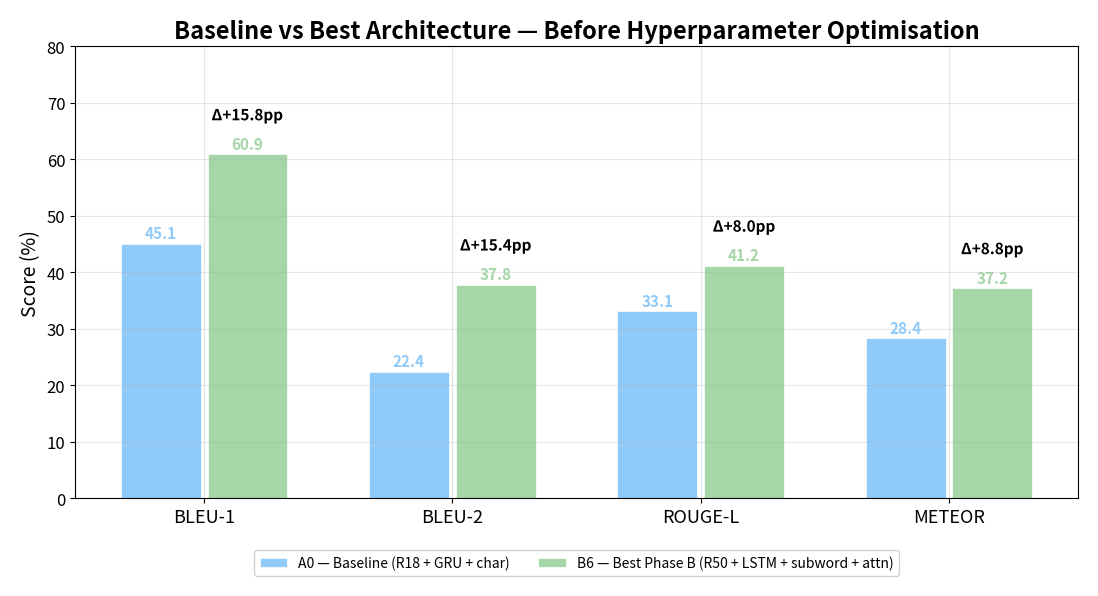
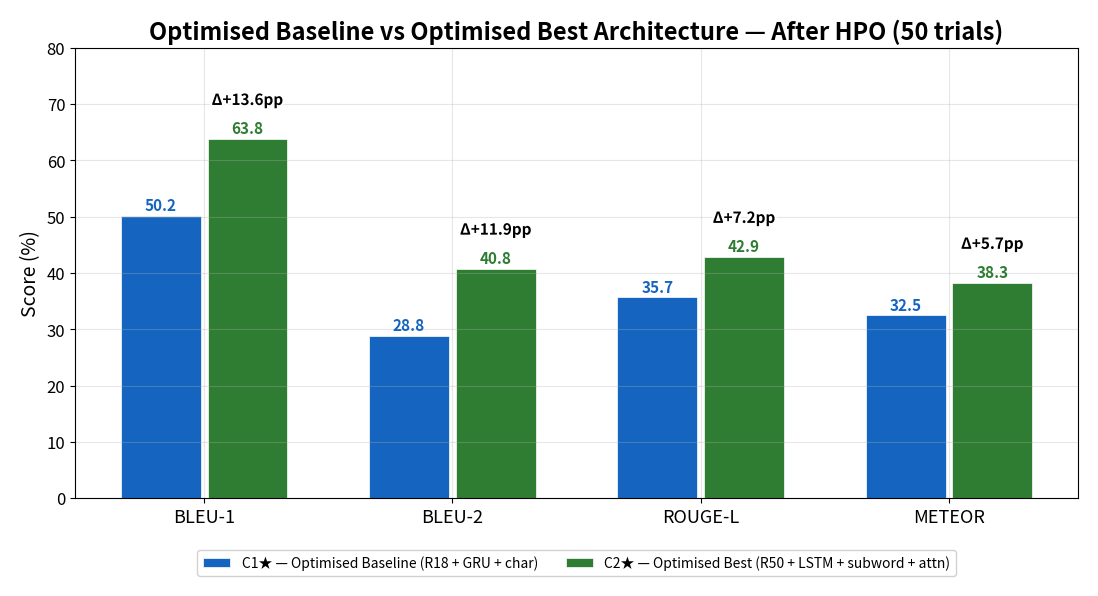
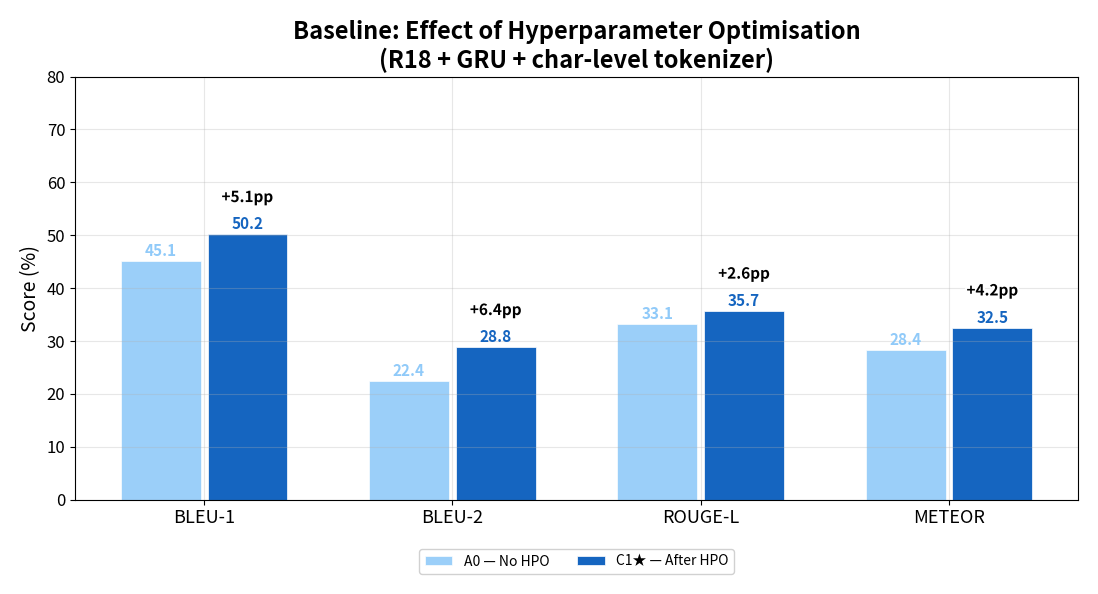
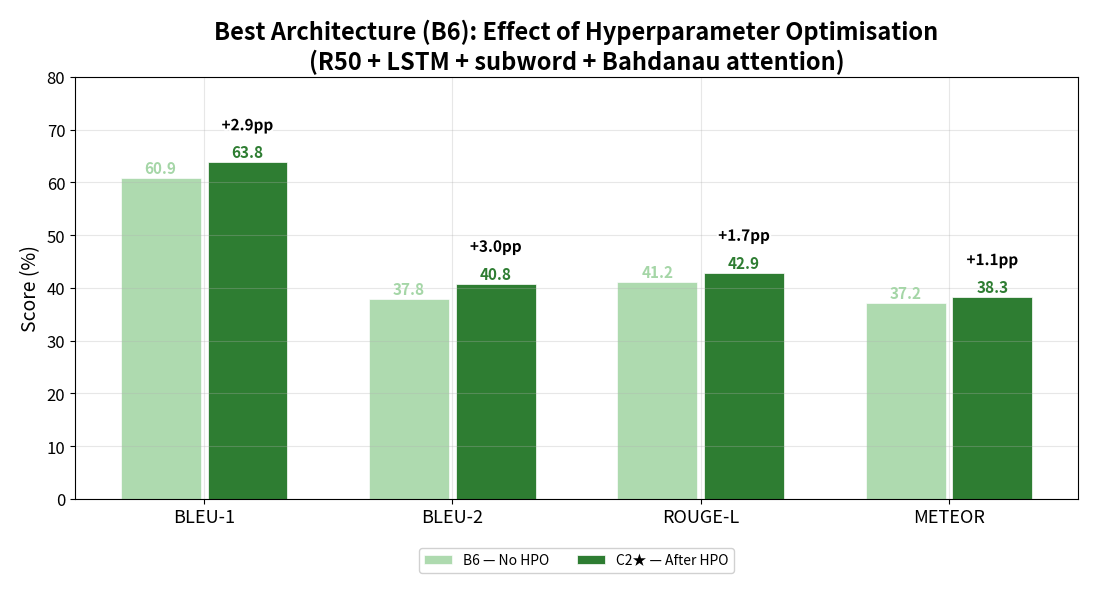

Source code (Python) for these figures, in order: (Note: this script raises an exception after producing the figures.)
"""Generate plots for Phase C hyperparameter optimisation (C1 and C2 sweeps).

Produces 8 publication-quality PNGs:
  01_unoptimized_comparison.png   — A0 vs B6 (no HPO)
  02_optimized_comparison.png     — C1★ vs C2★ (after HPO)
  03_baseline_hpo_gain.png        — A0 → C1★ before/after per metric
  04_b6_hpo_gain.png              — B6 → C2★ before/after per metric
  05_c1_hpo_history.png           — C1 trial METEOR over time + running best
  06_c2_hpo_history.png           — C2 trial METEOR over time + running best
  07_c1_param_analysis.png        — C1 hyperparameter distributions coloured by METEOR
  08_c2_param_analysis.png        — C2 hyperparameter distributions coloured by METEOR

Usage
-----
    uv run python src/generate_hpo_plots.py [--outputs-dir outputs] [--out-dir outputs/quantitative_plots]
    uv run python main.py hpo-plots
"""

from __future__ import annotations

import argparse
import json
from pathlib import Path

import matplotlib
matplotlib.use("Agg")

import matplotlib.pyplot as plt
import numpy as np
from matplotlib.patheffects import withStroke

# ---------------------------------------------------------------------------
# Constants
# ---------------------------------------------------------------------------

METRICS = ["bleu1", "bleu2", "rougeL", "meteor"]
METRIC_LABELS = {"bleu1": "BLEU-1", "bleu2": "BLEU-2", "rougeL": "ROUGE-L", "meteor": "METEOR"}

# Final eval metrics (from eval_results.json / EXPERIMENTS.md)
METRICS_A0 = {"bleu1": 0.4505, "bleu2": 0.2242, "rougeL": 0.3314, "meteor": 0.2836}
METRICS_B6 = {"bleu1": 0.6088, "bleu2": 0.3782, "rougeL": 0.4116, "meteor": 0.3718}
METRICS_C1 = {"bleu1": 0.5020, "bleu2": 0.2885, "rougeL": 0.3572, "meteor": 0.3254}
METRICS_C2 = {"bleu1": 0.6382, "bleu2": 0.4078, "rougeL": 0.4287, "meteor": 0.3826}

# Colours — blue family = baseline, green family = best architecture
# Muted shades = no HPO, saturated shades = with HPO
COL_A0 = "#90CAF9"   # light blue  — baseline, no HPO
COL_C1 = "#1565C0"   # dark blue   — baseline, with HPO
COL_B6 = "#A5D6A7"   # light green — best arch, no HPO
COL_C2 = "#2E7D32"   # dark green  — best arch, with HPO


# ---------------------------------------------------------------------------
# Helpers
# ---------------------------------------------------------------------------

def pct(v: float) -> float:
    return v * 100.0


def setup_style() -> None:
    plt.rcParams.update({
        "font.family": "sans-serif",
        "font.size": 14,
        "axes.titlesize": 17,
        "axes.titleweight": "bold",
        "axes.labelsize": 14,
        "xtick.labelsize": 12,
        "ytick.labelsize": 12,
        "legend.fontsize": 10,
        "legend.framealpha": 0.9,
        "figure.facecolor": "white",
        "axes.facecolor": "white",
        "axes.grid": True,
        "grid.alpha": 0.3,
        "savefig.dpi": 200,
        "savefig.facecolor": "white",
        "savefig.pad_inches": 0.2,
    })


def load_trials(sweep_dir: Path) -> list[dict]:
    with open(sweep_dir / "all_trials.json") as f:
        return json.load(f)


# ---------------------------------------------------------------------------
# Plot 1 — Unoptimized comparison: A0 vs B6
# ---------------------------------------------------------------------------

def plot_unoptimized_comparison(out_dir: Path) -> None:
    models = [
        ("A0 — Baseline (R18 + GRU + char)", METRICS_A0, COL_A0),
        ("B6 — Best Phase B (R50 + LSTM + subword + attn)", METRICS_B6, COL_B6),
    ]
    x = np.arange(len(METRICS))
    width = 0.35

    fig, ax = plt.subplots(figsize=(11, 6))

    for i, (label, m, color) in enumerate(models):
        vals = [pct(m[k]) for k in METRICS]
        offset = (i - 0.5) * width
        bars = ax.bar(x + offset, vals, width * 0.92, label=label, color=color,
                      edgecolor="white", linewidth=0.5)
        for bar, val in zip(bars, vals):
            ax.text(bar.get_x() + bar.get_width() / 2, bar.get_height() + 0.4,
                    f"{val:.1f}", ha="center", va="bottom", fontsize=11, fontweight="bold",
                    color=color)

    # Delta annotations
    for j, k in enumerate(METRICS):
        delta = pct(METRICS_B6[k] - METRICS_A0[k])
        txt = ax.annotate(f"Δ+{delta:.1f}pp",
                    xy=(j + width / 2, pct(METRICS_B6[k]) + 5.5),
                    ha="center", va="bottom", fontsize=11, color="black", fontweight="bold")
        txt.set_path_effects([withStroke(linewidth=3, foreground="white")])

    ax.set_xticks(x)
    ax.set_xticklabels([METRIC_LABELS[k] for k in METRICS], fontsize=13)
    ax.set_ylabel("Score (%)")
    ax.set_title("Baseline vs Best Architecture — Before Hyperparameter Optimisation")
    ax.set_ylim(0, 80)
    ax.legend(loc="upper center", bbox_to_anchor=(0.5, -0.1), ncol=2)
    fig.tight_layout()
    fig.savefig(out_dir / "01_unoptimized_comparison.png", bbox_inches="tight")
    plt.close(fig)
    print("  [1/8] 01_unoptimized_comparison.png")


# ---------------------------------------------------------------------------
# Plot 2 — Optimized comparison: C1★ vs C2★
# ---------------------------------------------------------------------------

def plot_optimized_comparison(out_dir: Path) -> None:
    models = [
        ("C1★ — Optimised Baseline (R18 + GRU + char)", METRICS_C1, COL_C1),
        ("C2★ — Optimised Best (R50 + LSTM + subword + attn)", METRICS_C2, COL_C2),
    ]
    x = np.arange(len(METRICS))
    width = 0.35

    fig, ax = plt.subplots(figsize=(11, 6))

    for i, (label, m, color) in enumerate(models):
        vals = [pct(m[k]) for k in METRICS]
        offset = (i - 0.5) * width
        bars = ax.bar(x + offset, vals, width * 0.92, label=label, color=color,
                      edgecolor="white", linewidth=0.5)
        for bar, val in zip(bars, vals):
            ax.text(bar.get_x() + bar.get_width() / 2, bar.get_height() + 0.4,
                    f"{val:.1f}", ha="center", va="bottom", fontsize=11, fontweight="bold",
                    color=color)

    # Delta annotations
    for j, k in enumerate(METRICS):
        delta = pct(METRICS_C2[k] - METRICS_C1[k])
        txt = ax.annotate(f"Δ+{delta:.1f}pp",
                    xy=(j + width / 2, pct(METRICS_C2[k]) + 5.5),
                    ha="center", va="bottom", fontsize=11, color="black", fontweight="bold")
        txt.set_path_effects([withStroke(linewidth=3, foreground="white")])

    ax.set_xticks(x)
    ax.set_xticklabels([METRIC_LABELS[k] for k in METRICS], fontsize=13)
    ax.set_ylabel("Score (%)")
    ax.set_title("Optimised Baseline vs Optimised Best Architecture — After HPO (50 trials)")
    ax.set_ylim(0, 80)
    ax.legend(loc="upper center", bbox_to_anchor=(0.5, -0.1), ncol=2)
    fig.tight_layout()
    fig.savefig(out_dir / "02_optimized_comparison.png", bbox_inches="tight")
    plt.close(fig)
    print("  [2/8] 02_optimized_comparison.png")


# ---------------------------------------------------------------------------
# Plot 3 — Before/After HPO for Baseline (A0 → C1★)
# ---------------------------------------------------------------------------

def plot_baseline_hpo_gain(out_dir: Path) -> None:
    _plot_before_after(
        before_metrics=METRICS_A0,
        after_metrics=METRICS_C1,
        before_label="A0 — No HPO",
        after_label="C1★ — After HPO",
        before_color=COL_A0,
        after_color=COL_C1,
        title="Baseline: Effect of Hyperparameter Optimisation\n(R18 + GRU + char-level tokenizer)",
        out_path=out_dir / "03_baseline_hpo_gain.png",
        plot_id="3/8",
    )


# ---------------------------------------------------------------------------
# Plot 4 — Before/After HPO for B6 (B6 → C2★)
# ---------------------------------------------------------------------------

def plot_b6_hpo_gain(out_dir: Path) -> None:
    _plot_before_after(
        before_metrics=METRICS_B6,
        after_metrics=METRICS_C2,
        before_label="B6 — No HPO",
        after_label="C2★ — After HPO",
        before_color=COL_B6,
        after_color=COL_C2,
        title="Best Architecture (B6): Effect of Hyperparameter Optimisation\n(R50 + LSTM + subword + Bahdanau attention)",
        out_path=out_dir / "04_b6_hpo_gain.png",
        plot_id="4/8",
    )


def _plot_before_after(
    before_metrics: dict, after_metrics: dict,
    before_label: str, after_label: str,
    before_color: str, after_color: str,
    title: str, out_path: Path, plot_id: str,
) -> None:
    x = np.arange(len(METRICS))
    width = 0.35

    fig, ax = plt.subplots(figsize=(11, 6))

    for i, (label, m, color) in enumerate([
        (before_label, before_metrics, before_color),
        (after_label,  after_metrics,  after_color),
    ]):
        vals = [pct(m[k]) for k in METRICS]
        offset = (i - 0.5) * width
        bars = ax.bar(x + offset, vals, width * 0.92, label=label, color=color,
                      edgecolor="white", linewidth=0.5, alpha=0.9 if i == 0 else 1.0)
        for bar, val in zip(bars, vals):
            ax.text(bar.get_x() + bar.get_width() / 2, bar.get_height() + 0.4,
                    f"{val:.1f}", ha="center", va="bottom", fontsize=11, fontweight="bold",
                    color=color)

    for j, k in enumerate(METRICS):
        delta = pct(after_metrics[k] - before_metrics[k])
        sign = "+" if delta >= 0 else ""
        txt = ax.annotate(f"{sign}{delta:.1f}pp",
                    xy=(j + width / 2, pct(after_metrics[k]) + 5.5),
                    ha="center", va="bottom", fontsize=11, color="black", fontweight="bold")
        txt.set_path_effects([withStroke(linewidth=3, foreground="white")])

    ax.set_xticks(x)
    ax.set_xticklabels([METRIC_LABELS[k] for k in METRICS], fontsize=13)
    ax.set_ylabel("Score (%)")
    ax.set_title(title)
    ax.set_ylim(0, 80)
    ax.legend(loc="upper center", bbox_to_anchor=(0.5, -0.1), ncol=2)
    fig.tight_layout()
    fig.savefig(out_path, bbox_inches="tight")
    plt.close(fig)
    print(f"  [{plot_id}] {out_path.name}")


# ---------------------------------------------------------------------------
# Plots 5 & 6 — HPO optimisation history
# ---------------------------------------------------------------------------

def plot_hpo_history(trials: list[dict], study_name: str, best_trial: int,
                     color: str, out_path: Path, plot_id: str) -> None:
    nums = [t["number"] for t in trials]
    vals = [t["value"] for t in trials]

    running_best: list[float] = []
    cur_best = -np.inf
    for v in vals:
        if v > cur_best:
            cur_best = v
        running_best.append(cur_best)

    fig, ax = plt.subplots(figsize=(12, 5))

    # All trials as scatter
    scatter_colors = [color if v == max(vals) else "#BDBDBD" for v in vals]
    ax.scatter(nums, [pct(v) for v in vals], c=scatter_colors, s=50, zorder=3,
               alpha=0.7, label="Trial METEOR")

    # Running best line
    ax.plot(nums, [pct(v) for v in running_best], color=color, linewidth=2.5,
            label="Running best", zorder=4)

    # Mark best trial
    best_val = pct(vals[best_trial])
    ax.axvline(best_trial, color=color, linestyle="--", linewidth=1.5, alpha=0.6)
    ax.annotate(
        f"Best: trial {best_trial}\nMETEOR={best_val:.2f}%",
        xy=(best_trial, best_val),
        xytext=(best_trial + 2, best_val - 3),
        arrowprops=dict(arrowstyle="->", color=color),
        fontsize=11, color=color, fontweight="bold",
    )

    ax.set_xlabel("Trial number")
    ax.set_ylabel("METEOR (%)")
    ax.set_title(f"{study_name} — Optuna Optimisation History (50 trials, TPE sampler + Hyperband pruner)")
    ax.legend(loc="lower right", fontsize=10)
    ax.set_xlim(-1, len(trials))
    fig.tight_layout()
    fig.savefig(out_path, bbox_inches="tight")
    plt.close(fig)
    print(f"  [{plot_id}] {out_path.name}")


# ---------------------------------------------------------------------------
# Plots 7 & 8 — Parameter importance (Optuna fANOVA, parsed from HTML)
# ---------------------------------------------------------------------------

PARAM_LABELS = {
    "training.lr": "Learning rate",
    "training.batch_size": "Batch size",
    "decoder.hidden_size": "Hidden size",
    "decoder.embed_size": "Embed size",
    "decoder.num_layers": "Num layers",
    "decoder.dropout": "Dropout",
    "training.optimizer": "Optimizer",
    "training.scheduler": "Scheduler",
    "training.weight_decay": "Weight decay",
}


def load_param_importance(sweep_dir: Path) -> tuple[list[str], list[float]]:
    """Parse fANOVA importance values directly from Optuna's param_importances.html."""
    import re
    html = (sweep_dir / "plots" / "param_importances.html").read_text()
    x_match = re.search(r'"x":\[([0-9.,e+\-]+)\]', html)
    y_match = re.search(r'"y":\[([^\]]+)\]', html)
    scores = [float(v) for v in x_match.group(1).split(",")]
    keys = [v.strip('"') for v in y_match.group(1).split(",")]
    labels = [PARAM_LABELS.get(k, k) for k in keys]
    return labels, scores


def plot_param_importance(sweep_dir: Path, study_name: str, color: str,
                          out_path: Path, plot_id: str) -> None:
    labels, scores = load_param_importance(sweep_dir)
    # already sorted ascending from Optuna
    labels, scores = zip(*sorted(zip(labels, scores), key=lambda x: x[1]))

    fig, ax = plt.subplots(figsize=(9, 5))
    bars = ax.barh(labels, [s * 100 for s in scores], color=color, edgecolor="white")
    for bar, score in zip(bars, scores):
        ax.text(bar.get_width() + 0.4, bar.get_y() + bar.get_height() / 2,
                f"{score * 100:.1f}%", va="center", fontsize=11, fontweight="bold")
    ax.set_xlabel("Relative importance (%)")
    ax.set_title(f"{study_name}\nHyperparameter Importance")
    ax.set_xlim(0, max(s * 100 for s in scores) * 1.25)
    ax.grid(axis="x", alpha=0.3)
    ax.grid(axis="y", alpha=0)
    fig.tight_layout()
    fig.savefig(out_path, bbox_inches="tight")
    plt.close(fig)
    print(f"  [{plot_id}] {out_path.name}")


# ---------------------------------------------------------------------------
# Main
# ---------------------------------------------------------------------------

def main(outputs_dir: str = "outputs", out_dir: str = "outputs/quantitative_plots") -> None:
    setup_style()
    out = Path(out_dir)
    out.mkdir(parents=True, exist_ok=True)

    sweep_c1 = Path(outputs_dir) / "optuna_sweep_c1"
    sweep_c2 = Path(outputs_dir) / "optuna_sweep_c2"

    print("Generating HPO plots...")
    plot_unoptimized_comparison(out)
    plot_optimized_comparison(out)
    plot_baseline_hpo_gain(out)
    plot_b6_hpo_gain(out)

    trials_c1 = load_trials(sweep_c1)
    plot_hpo_history(trials_c1, "C1 (Baseline HPO)", best_trial=37,
                     color=COL_C1, out_path=out / "05_c1_hpo_history.png", plot_id="5/6")

    trials_c2 = load_trials(sweep_c2)
    plot_hpo_history(trials_c2, "C2 (Best Architecture HPO)", best_trial=44,
                     color=COL_C2, out_path=out / "06_c2_hpo_history.png", plot_id="6/8")

    plot_param_importance(sweep_c1, "C1 — Baseline HPO", COL_C1,
                          out / "07_c1_param_importance.png", "7/8")
    plot_param_importance(sweep_c2, "C2 — Best Architecture HPO", COL_C2,
                          out / "08_c2_param_importance.png", "8/8")

    print(f"Done. All 8 plots saved to {out}/")


if __name__ == "__main__":
    parser = argparse.ArgumentParser(description="Generate HPO analysis plots.")
    parser.add_argument("--outputs-dir", type=str, default="outputs",
                        help="Root directory containing experiment outputs")
    parser.add_argument("--out-dir", type=str, default="outputs/quantitative_plots",
                        help="Output directory for PNG files")
    args = parser.parse_args()
    main(args.outputs_dir, args.out_dir)
